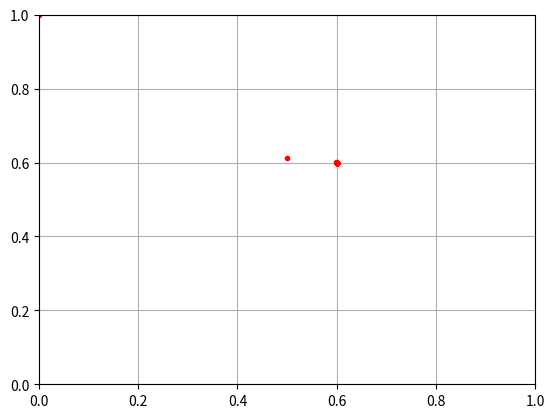

The script that saved this image:
### Une solution envisagée ###


from math import *
import matplotlib.pyplot as plt

def point(L):
    """
    renvoie les coordonnées du point suivant 
    """
    L[0],L[1]=(L[0]+L[1])/2,(L[0]+2*L[1])/3
    return L

def distance(L1,L2):
    """
    prend en arguments deux listes de deux nombres et renvoie leur distance
    """
    return (sqrt(pow(L2[0]-L1[0],2)+pow(L2[1]-L1[1],2)))

def seuil(L,p):
    """
    renvoie le nombre d'itérations nécessaires afin d'obtenir la précision souhaitée
    """
    n=0
    while distance(L,[0.6,0.6])>p:
        L=point(L)
        n=n+1
    return n





from math import *
import matplotlib.pyplot as plt
def graph(L,n):
    x=[0]
    y=[1]
    for i in range(n):
        x.append(point(L)[0])
        y.append(point(L)[1])
        L=point(L)
    return(x,y)
plt.axis([0,1,0,1])
plt.grid()
x=graph([0,1],20)[0]
y=graph([0,1],20)[1]
plt.plot(x,y,'r.')
plt.show()